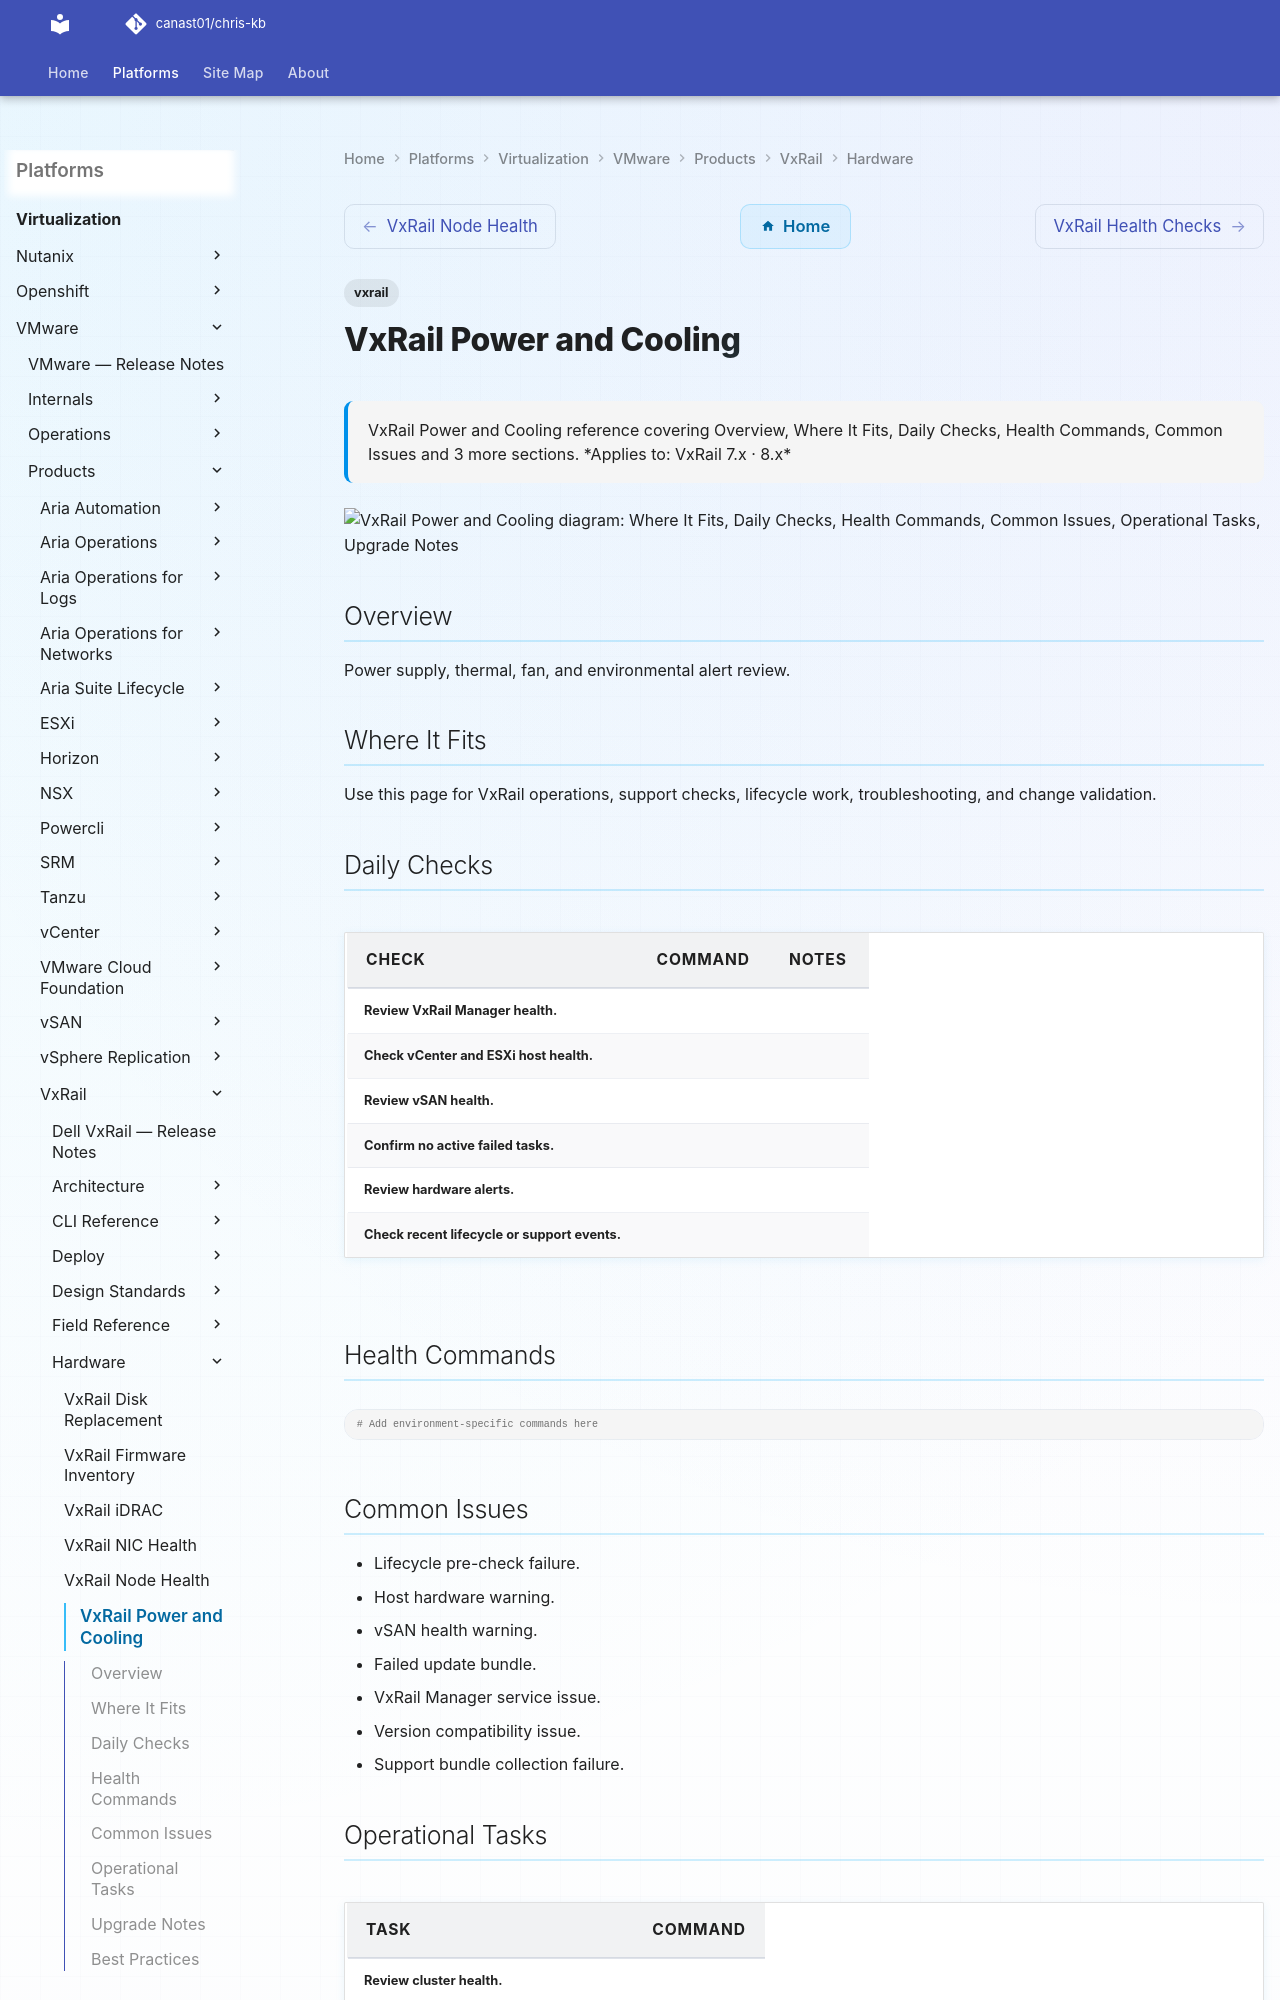

repository: canast01/chris-kb · page: virtualization/vmware/products/vxrail/hardware/power-cooling/index.html · generator: mkdocs

---
tags:
  - vxrail
description: "VxRail Power and Cooling reference covering Overview, Where It Fits, Daily Checks, Health Commands, Common Issues and 3 more sections."
---
# VxRail Power and Cooling

<div class="kb-summary">
VxRail Power and Cooling reference covering Overview, Where It Fits, Daily Checks, Health Commands, Common Issues and 3 more sections.

*Applies to: VxRail 7.x · 8.x*
</div>

```d2
direction: down

where_it_fits: "Where It Fits" {shape: rectangle}
daily_checks: "Daily Checks" {shape: rectangle}
health_commands: "Health Commands" {shape: rectangle}
common_issues: "Common Issues" {shape: rectangle}
operational_tasks: "Operational Tasks" {shape: rectangle}
upgrade_notes: "Upgrade Notes" {shape: rectangle}
